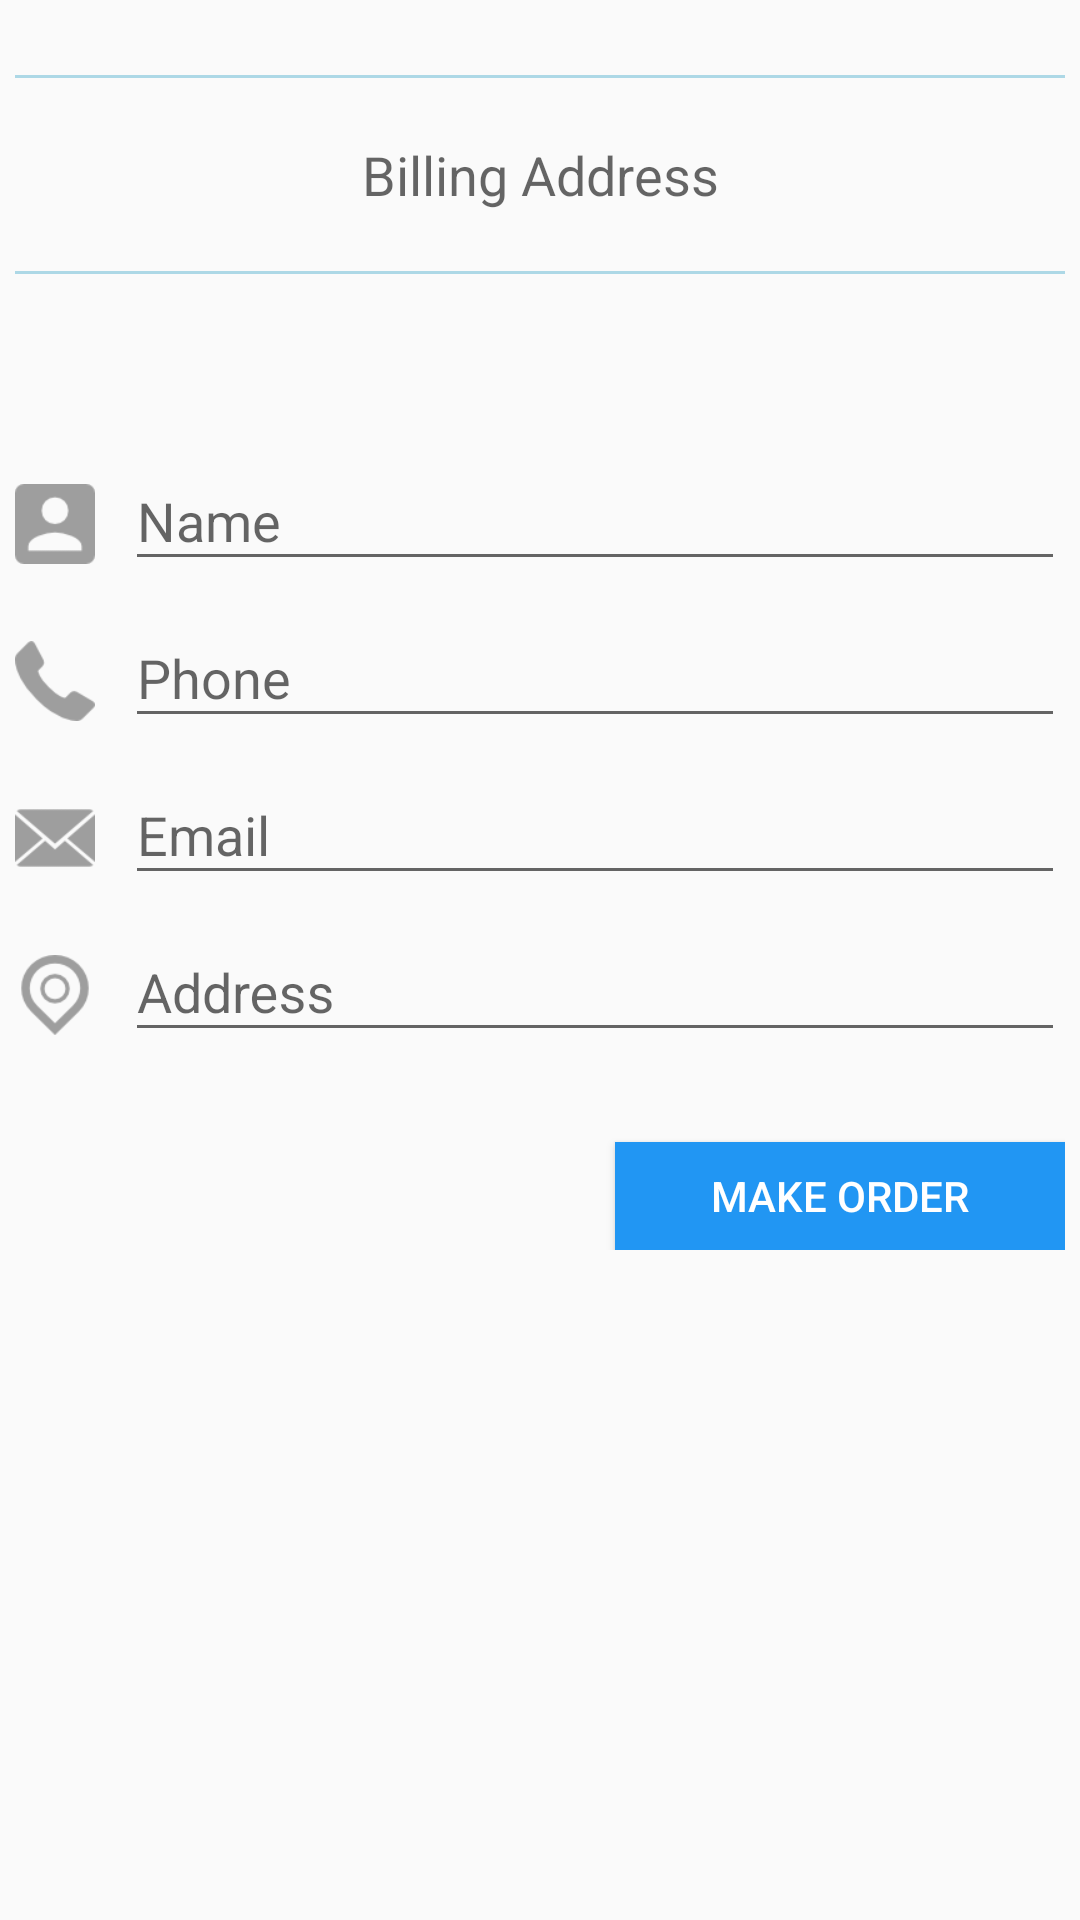

Reconstruct the res/layout file that produces this screen, plus the resources it refers to.
<!-- AndroidManifest.xml: application theme AppTheme -->
<!-- res/layout/content_billing_address.xml -->
<?xml version="1.0" encoding="utf-8"?>
<RelativeLayout xmlns:android="http://schemas.android.com/apk/res/android"
    xmlns:app="http://schemas.android.com/apk/res-auto"
    xmlns:tools="http://schemas.android.com/tools"
    android:layout_width="match_parent"
    android:layout_height="match_parent"
    android:padding="@dimen/content_padding"
    app:layout_behavior="@string/appbar_scrolling_view_behavior"
    tools:coordinatorLayout=".BillingAddressActivity"
    tools:showIn="@layout/activity_billing_address"
    android:id="@+id/full_page">
    <View
        android:layout_width="match_parent"
        android:layout_height="1dp"
        android:layout_marginTop="20dp"
        android:id="@+id/first_line"
        android:background="#ADD8E6"
        android:layout_below="@+id/profile_image"
        />
    <TextView
        android:layout_width="match_parent"
        android:layout_height="wrap_content"
        android:textAppearance="?android:attr/textAppearanceMedium"
        android:text="Billing Address"
        android:layout_marginTop="20dp"
        android:gravity="center"
        android:id="@+id/register_info"
        android:layout_below="@id/first_line"
        />
    <View
        android:layout_width="match_parent"
        android:layout_height="1dp"
        android:layout_marginTop="20dp"
        android:id="@+id/second_line"
        android:background="#ADD8E6"
        android:layout_below="@+id/register_info"
        />
    <LinearLayout
        android:layout_width="match_parent"
        android:layout_height="wrap_content"
        android:layout_below="@+id/second_line"
        android:orientation="vertical"
        android:layout_marginTop="50dp">
        <LinearLayout
            android:layout_width="match_parent"
            android:layout_height="wrap_content"
            android:orientation="horizontal"
            android:weightSum="1.0">
            <ImageView
                android:layout_width="80px"
                android:layout_height="80px"
                android:layout_marginTop="20dp"
                android:src="@drawable/name_64"
                android:scaleType="centerInside"
                />
            <android.support.design.widget.TextInputLayout
                android:layout_width="match_parent"
                android:layout_height="wrap_content">
                <EditText
                    android:layout_width="match_parent"
                    android:layout_height="wrap_content"
                    android:layout_weight=".5"
                    android:inputType="textPersonName"
                    android:layout_marginLeft="10dp"
                    android:ems="10"
                    android:textColor="#000000"
                    android:id="@+id/text_billing_name"
                    android:hint="Name" />
            </android.support.design.widget.TextInputLayout>
        </LinearLayout>
        <LinearLayout
            android:layout_width="match_parent"
            android:layout_height="wrap_content"
            android:orientation="horizontal"
            android:weightSum="1.0">
            <ImageView
                android:layout_width="80px"
                android:layout_height="80px"
                android:layout_marginTop="20dp"
                android:src="@drawable/ic_phone"
                android:scaleType="centerInside"
                />
            <android.support.design.widget.TextInputLayout
                android:layout_width="match_parent"
                android:layout_height="wrap_content">
                <EditText
                    android:layout_width="match_parent"
                    android:layout_height="wrap_content"
                    android:layout_weight=".5"
                    android:inputType="number"
                    android:layout_marginLeft="10dp"
                    android:ems="10"
                    android:textColor="#000000"
                    android:id="@+id/text_billing_phone"
                    android:hint="Phone" />
            </android.support.design.widget.TextInputLayout>
        </LinearLayout>

        <LinearLayout
            android:layout_width="match_parent"
            android:layout_height="wrap_content"
            android:orientation="horizontal"
            android:weightSum="1.0">
            <ImageView
                android:layout_width="80px"
                android:layout_height="80px"
                android:layout_marginTop="20dp"
                android:src="@drawable/mail_64"
                android:scaleType="fitCenter"
                />
            <android.support.design.widget.TextInputLayout
                android:layout_width="match_parent"
                android:layout_height="wrap_content">
                <EditText
                    android:id="@+id/text_billing_email"
                    android:layout_width="match_parent"
                    android:layout_height="wrap_content"
                    android:layout_marginLeft="10dp"
                    android:singleLine="true"
                    android:ems="10"
                    android:hint="Email"
                    android:inputType="textEmailAddress"
                    android:textColor="#000000" />
            </android.support.design.widget.TextInputLayout>

        </LinearLayout>
        <LinearLayout
            android:layout_width="match_parent"
            android:layout_height="wrap_content"
            android:orientation="horizontal"
            android:weightSum="1.0">
            <ImageView
                android:layout_width="80px"
                android:layout_height="80px"
                android:layout_marginTop="20dp"
                android:scaleType="fitCenter"
                android:src="@drawable/address_64"
                />
            <android.support.design.widget.TextInputLayout
                android:layout_width="match_parent"
                android:layout_height="wrap_content">
                <EditText
                    android:id="@+id/text_billing_address"
                    android:layout_width="match_parent"
                    android:layout_height="wrap_content"
                    android:layout_marginLeft="10dp"
                    android:layout_weight=".5"
                    android:ems="10"
                    android:hint="Address"
                    android:inputType="textPostalAddress"
                    android:textColor="#000000" />
            </android.support.design.widget.TextInputLayout>
        </LinearLayout>

        <Button
            android:layout_width="150dp"
            android:layout_height="36dp"
            android:elevation="2dp"
            android:layout_gravity="right"
            android:layout_marginTop="30dp"
            android:id="@+id/button_billing_order"
            android:text="Make Order"
            android:background="@color/button_background"
            android:textColor="@color/button_text"
            android:layout_alignParentBottom="true"
            android:layout_centerHorizontal="true"/>
    </LinearLayout>

</RelativeLayout>
<!-- res/layout/activity_billing_address.xml (included above) -->
<?xml version="1.0" encoding="utf-8"?>
<android.support.design.widget.CoordinatorLayout
    xmlns:android="http://schemas.android.com/apk/res/android"
    xmlns:app="http://schemas.android.com/apk/res-auto"
    xmlns:tools="http://schemas.android.com/tools"
    android:layout_width="match_parent"
    android:layout_height="match_parent"
    android:background="#ffff"
    android:fitsSystemWindows="true">
    <include layout="@layout/app_bar_subtitle"/>
    <include
        layout="@layout/content_billing_address"
        />
</android.support.design.widget.CoordinatorLayout>
<!-- res/layout/app_bar_subtitle.xml (included above) -->
<android.support.design.widget.AppBarLayout
    android:layout_width="match_parent"
    android:layout_height="wrap_content"
    xmlns:app="http://schemas.android.com/apk/res-auto"
    android:theme="@style/AppTheme"
    xmlns:android="http://schemas.android.com/apk/res/android">
    <android.support.v7.widget.Toolbar
        android:id="@+id/toolbar"
        android:layout_width="match_parent"
        android:layout_height="?attr/actionBarSize"
        android:background="?attr/colorPrimary"
        app:popupTheme="@style/AppTheme" >
        <TextView
            android:layout_width="match_parent"
            android:layout_height="wrap_content"
            android:text="BAGDOOM"
            android:id="@+id/toolbar_title"
            android:textAppearance="?android:attr/textAppearanceMedium"
            android:textColor="#FFFFFF"
            />
    </android.support.v7.widget.Toolbar>
    <include layout="@layout/subtitle"/>
</android.support.design.widget.AppBarLayout>
<!-- res/layout/subtitle.xml (included above) -->
<?xml version="1.0" encoding="utf-8"?>
<RelativeLayout xmlns:android="http://schemas.android.com/apk/res/android"
    xmlns:app="http://schemas.android.com/apk/res-auto"
    android:orientation="vertical"
    android:layout_width="match_parent"
    android:layout_height="match_parent"
    xmlns:tools="http://schemas.android.com/tools">
    <android.support.v7.widget.CardView
        android:layout_width="match_parent"
        android:layout_height="50dp"
        android:paddingBottom="2dp"
        android:id="@+id/just_arrived_card">
        <TextView
            android:layout_width="match_parent"
            android:layout_height="wrap_content"
            android:layout_gravity="center_vertical"
            android:paddingLeft="16dp"
            android:textSize="@dimen/subtitle_text_size"
            android:id="@+id/text_subtitle"
            android:textColor="@color/textColorBlack"
            android:text="Subtitle"/>
    </android.support.v7.widget.CardView>
</RelativeLayout>
<!-- resources referenced by this layout -->
<resources>
  <color name="button_background">#2196F3</color>
  <color name="button_text">#FFFFFF</color>
  <color name="textColorBlack">#000000</color>
  <dimen name="content_padding">5dp</dimen>
  <dimen name="subtitle_text_size">7pt</dimen>
  <!-- drawable address_64: png bitmap (drawable, 2238 bytes) -->
  <!-- drawable mail_64: png bitmap (drawable, 1639 bytes) -->
  <!-- drawable name_64: png bitmap (drawable, 1051 bytes) -->
  <style name="AppTheme" parent="Theme.AppCompat.Light.NoActionBar">
          
          <item name="colorPrimary">@color/colorPrimary</item>
          <item name="colorPrimaryDark">@color/colorPrimaryDark</item>
          <item name="android:textColorPrimary">@color/textColorBlack</item>
          <item name="colorAccent">@color/colorAccent</item>
          <item name="windowActionBar">false</item>
          <item name="windowNoTitle">true</item>
      </style>
  <color name="colorPrimary">#FF3127F7</color>
  <color name="colorPrimaryDark">#0000cc</color>
  <color name="colorAccent">#c8e8ff</color>
</resources>
